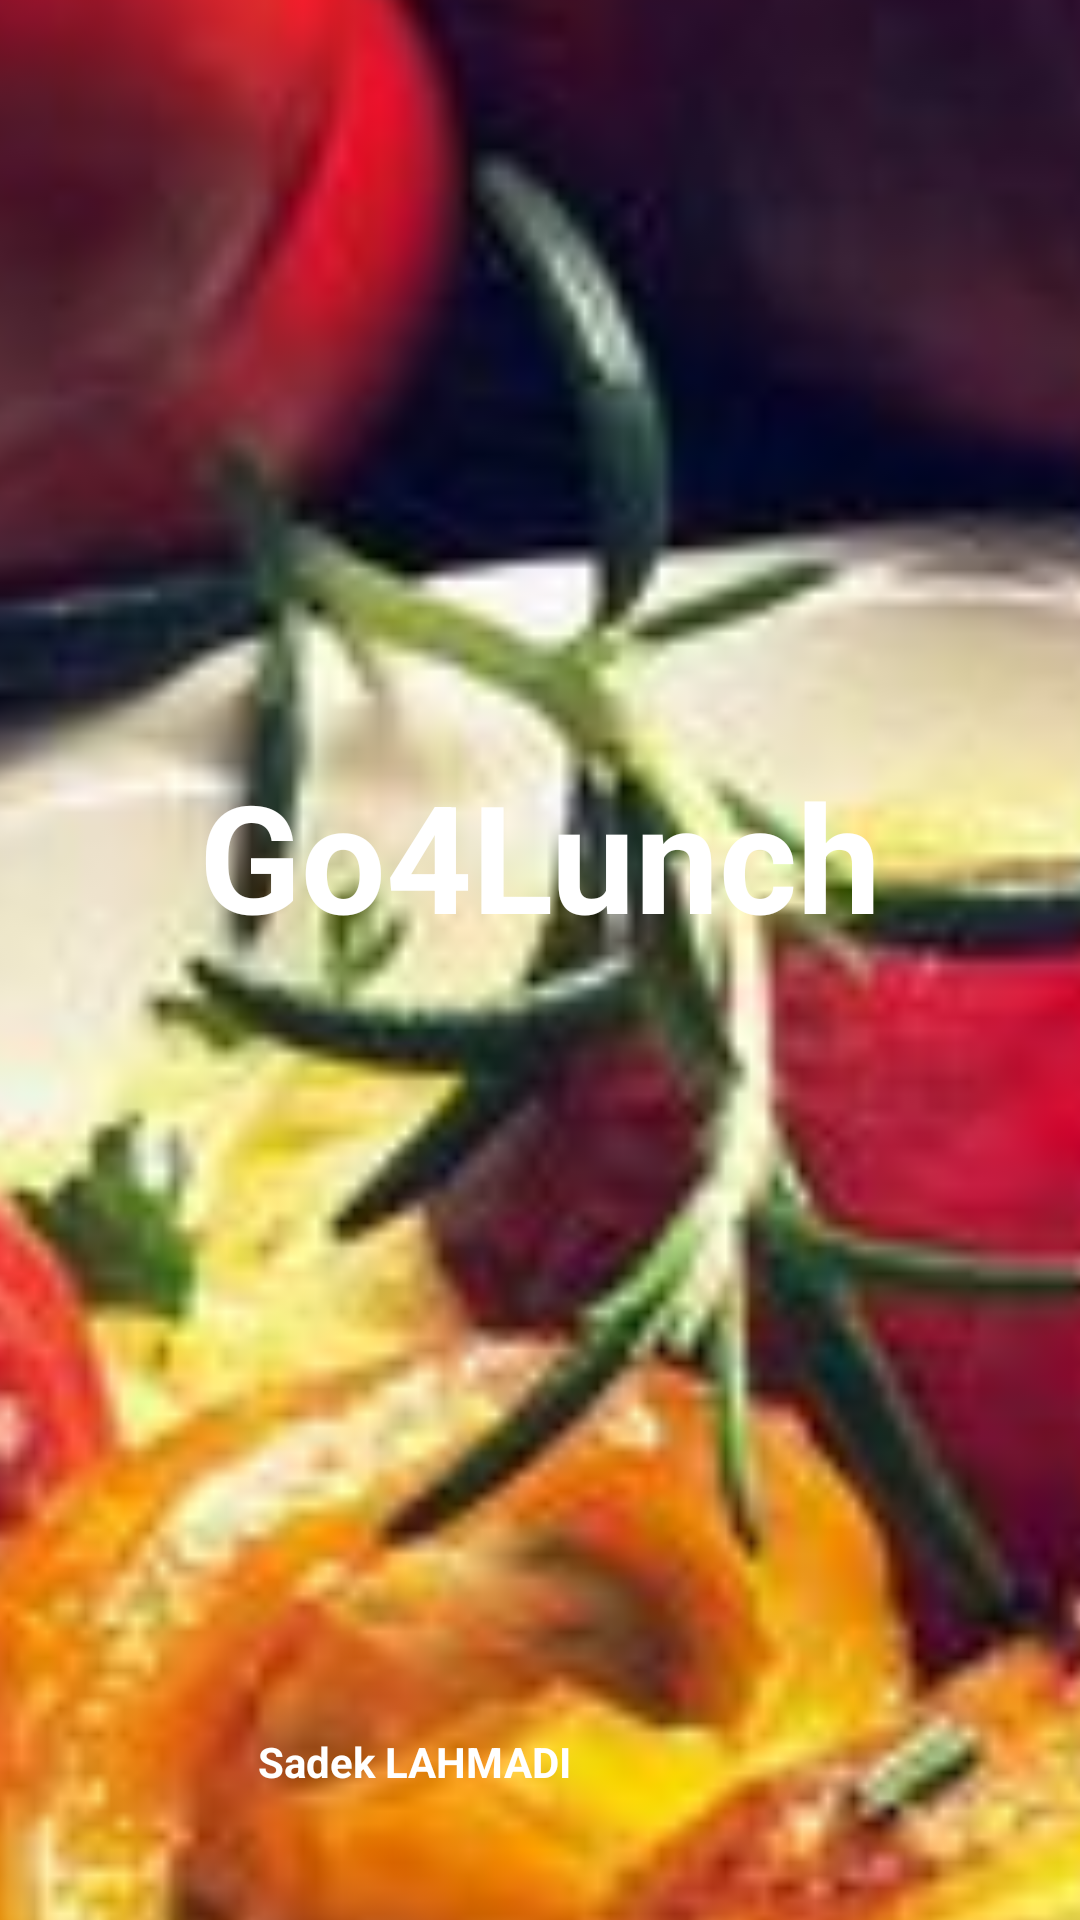

The Android layout XML behind this screen, and the referenced resources:
<!-- AndroidManifest.xml: application theme Theme.Go4Lunch -->
<!-- res/layout/nav_header_main.xml -->
<?xml version="1.0" encoding="utf-8"?>
<androidx.constraintlayout.widget.ConstraintLayout
    xmlns:android="http://schemas.android.com/apk/res/android"
    xmlns:app="http://schemas.android.com/apk/res-auto"
    android:layout_width="match_parent"
    android:layout_height="@dimen/nav_header_height">

    <ImageView
        android:layout_width="match_parent"
        android:layout_height="match_parent"
        android:src="@drawable/plat"
        android:scaleX="4"
        android:scaleY="4"/>

    <TextView
        android:layout_width="wrap_content"
        android:layout_height="wrap_content"
        android:text="@string/app_name"
        android:textSize="50sp"
        android:textStyle="bold"
        android:textColor="@color/white"
        app:layout_constraintStart_toStartOf="parent"
        app:layout_constraintEnd_toEndOf="parent"
        app:layout_constraintTop_toTopOf="parent"
        app:layout_constraintBottom_toTopOf="@id/activity_main_header_user_image"/>

    <ImageView
        android:id="@+id/activity_main_header_user_image"
        android:layout_width="50dp"
        android:layout_height="50dp"
        app:layout_constraintStart_toStartOf="parent"
        app:layout_constraintBottom_toBottomOf="parent"
        android:layout_margin="20dp"
        android:src="@drawable/ic_launcher_background"/>

    <TextView
        android:id="@+id/activity_main_header_username"
        android:layout_width="wrap_content"
        android:layout_height="wrap_content"
        android:text="Sadek LAHMADI"
        android:textColor="@color/white"
        android:textStyle="bold"
        android:layout_marginBottom="16dp"
        app:layout_constraintStart_toEndOf="@id/activity_main_header_user_image"
        app:layout_constraintTop_toTopOf="@id/activity_main_header_user_image"
        app:layout_constraintBottom_toBottomOf="@id/activity_main_header_user_image"
        android:layout_marginStart="16dp"/>

    <TextView
        android:id="@+id/activity_main_header_email"
        android:layout_width="wrap_content"
        android:layout_height="wrap_content"
        android:textColor="@color/white"
        android:layout_marginTop="16dp"
        app:layout_constraintTop_toTopOf="@id/activity_main_header_user_image"
        app:layout_constraintStart_toStartOf="@id/activity_main_header_username"
        app:layout_constraintBottom_toBottomOf="@id/activity_main_header_user_image"/>

</androidx.constraintlayout.widget.ConstraintLayout>
<!-- resources referenced by this layout -->
<resources>
  <color name="white">#FFFFFFFF</color>
  <!-- drawable plat: jpeg bitmap (drawable, 53698 bytes) -->
  <string name="app_name">Go4Lunch</string>
  <style name="Theme.Go4Lunch" parent="Theme.MaterialComponents.DayNight.DarkActionBar">
          
          <item name="colorPrimary">@color/orange</item>
          <item name="colorPrimaryVariant">@color/red</item>
          <item name="colorOnPrimary">@color/white</item>
          
          <item name="colorSecondary">@color/teal_200</item>
          <item name="colorSecondaryVariant">@color/teal_700</item>
          <item name="colorOnSecondary">@color/black</item>
          
          <item name="android:statusBarColor" tools:targetApi="l">?attr/colorPrimaryVariant</item>
          
          <item name="windowActionBar">false</item>
          <item name="windowNoTitle">true</item>
      </style>
  <color name="orange">#FC3F1B</color>
  <color name="red">#b50504</color>
  <color name="teal_200">#FF03DAC5</color>
  <color name="teal_700">#FF018786</color>
  <color name="black">#FF000000</color>
</resources>
